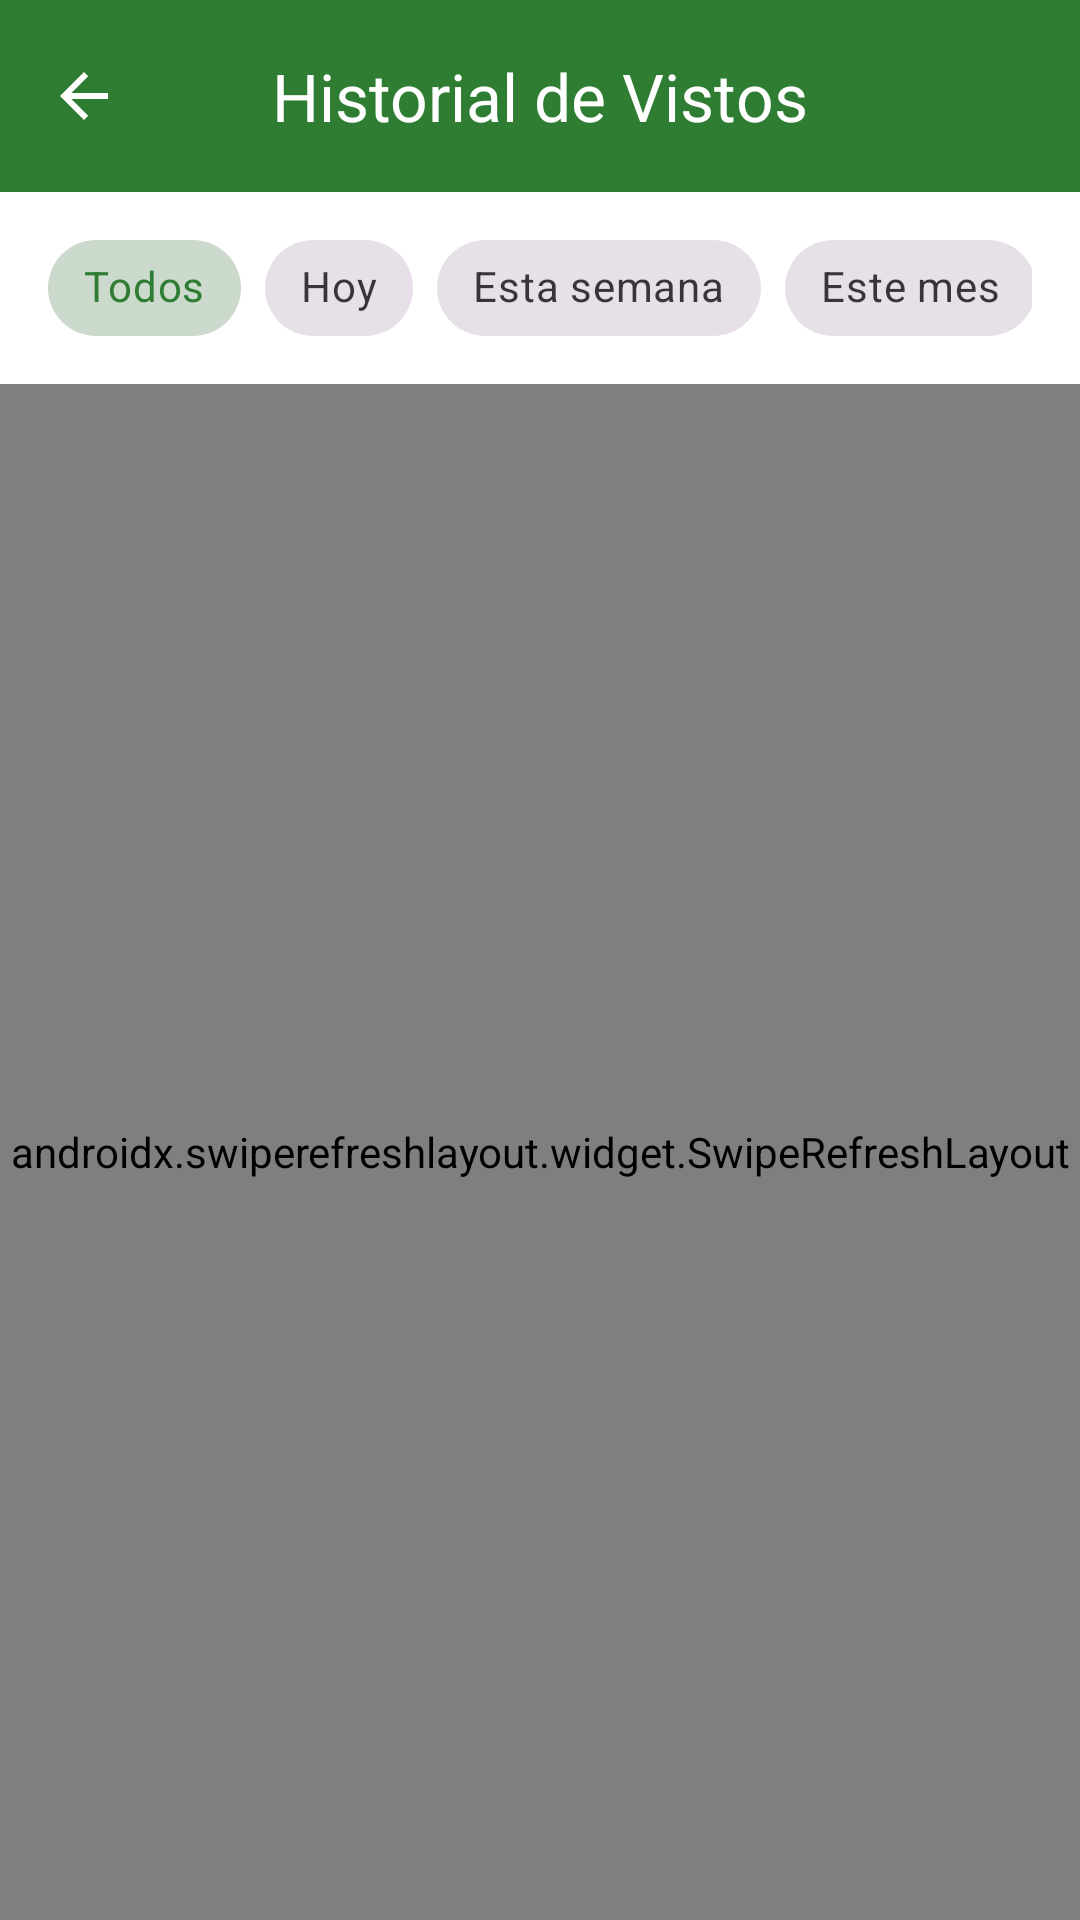

This screen was rendered from an Android layout file. Write that file and the resources it references.
<!-- AndroidManifest.xml: application theme Theme.UniMarketGuajira -->
<!-- res/layout/activity_view_history.xml -->
<?xml version="1.0" encoding="utf-8"?>
<LinearLayout xmlns:android="http://schemas.android.com/apk/res/android"
    xmlns:app="http://schemas.android.com/apk/res-auto"
    xmlns:tools="http://schemas.android.com/tools"
    android:id="@+id/main"
    android:layout_width="match_parent"
    android:layout_height="match_parent"
    android:orientation="vertical"
    android:background="#F5F5F5">

    
    <com.google.android.material.appbar.AppBarLayout
        android:id="@+id/appBarLayout"
        android:layout_width="match_parent"
        android:layout_height="wrap_content"
        android:background="@color/primary"
        app:elevation="4dp">

        <com.google.android.material.appbar.MaterialToolbar
            android:id="@+id/toolbar"
            android:layout_width="match_parent"
            android:layout_height="?attr/actionBarSize"
            app:navigationIcon="?attr/homeAsUpIndicator"
            app:navigationIconTint="@color/white"
            app:title="Historial de Vistos"
            app:titleCentered="true"
            app:titleTextColor="@color/white" />
    </com.google.android.material.appbar.AppBarLayout>

    
    <HorizontalScrollView
        android:layout_width="match_parent"
        android:layout_height="wrap_content"
        android:scrollbars="none"
        android:paddingHorizontal="16dp"
        android:paddingVertical="8dp"
        android:background="@color/white">

        <com.google.android.material.chip.ChipGroup
            android:id="@+id/chipGroupFilters"
            android:layout_width="wrap_content"
            android:layout_height="wrap_content"
            app:singleSelection="true"
            app:selectionRequired="true">

            <com.google.android.material.chip.Chip
                android:id="@+id/chipAll"
                style="@style/Widget.MaterialComponents.Chip.Choice"
                android:layout_width="wrap_content"
                android:layout_height="wrap_content"
                android:text="Todos"
                android:checked="true" />

            <com.google.android.material.chip.Chip
                android:id="@+id/chipToday"
                style="@style/Widget.MaterialComponents.Chip.Choice"
                android:layout_width="wrap_content"
                android:layout_height="wrap_content"
                android:text="Hoy" />

            <com.google.android.material.chip.Chip
                android:id="@+id/chipWeek"
                style="@style/Widget.MaterialComponents.Chip.Choice"
                android:layout_width="wrap_content"
                android:layout_height="wrap_content"
                android:text="Esta semana" />

            <com.google.android.material.chip.Chip
                android:id="@+id/chipMonth"
                style="@style/Widget.MaterialComponents.Chip.Choice"
                android:layout_width="wrap_content"
                android:layout_height="wrap_content"
                android:text="Este mes" />

        </com.google.android.material.chip.ChipGroup>
    </HorizontalScrollView>

    <androidx.swiperefreshlayout.widget.SwipeRefreshLayout
        android:id="@+id/swipeRefreshLayout"
        android:layout_width="match_parent"
        android:layout_height="match_parent">

        <FrameLayout
            android:layout_width="match_parent"
            android:layout_height="match_parent"
            android:padding="8dp">

            <androidx.recyclerview.widget.RecyclerView
                android:id="@+id/rvHistory"
                android:layout_width="match_parent"
                android:layout_height="match_parent"
                android:clipToPadding="false" />

            
            <TextView
                android:id="@+id/tvEmptyState"
                android:layout_width="match_parent"
                android:layout_height="match_parent"
                android:gravity="center"
                android:text="No tienes productos en tu historial"
                android:textColor="@color/gray_text"
                android:textSize="16sp"
                android:visibility="gone"
                android:padding="32dp" />
        </FrameLayout>
    </androidx.swiperefreshlayout.widget.SwipeRefreshLayout>
</LinearLayout>
<!-- resources referenced by this layout -->
<resources>
  <color name="gray_text">#757575</color>
  <color name="primary">#FF2E7D32</color>
  <color name="white">#FFFFFFFF</color>
  <style name="Theme.UniMarketGuajira" parent="Base.Theme.UniMarketGuajira" />
  <style name="Base.Theme.UniMarketGuajira" parent="Theme.Material3.Light.NoActionBar">
          
          <item name="android:statusBarColor">@color/primary</item>
          <item name="android:windowLightStatusBar">false</item>
          <item name="colorPrimary">@color/primary</item>
          <item name="android:windowBackground">@color/gray_light</item>
      </style>
  <color name="gray_light">#F5F5F5</color>
</resources>
